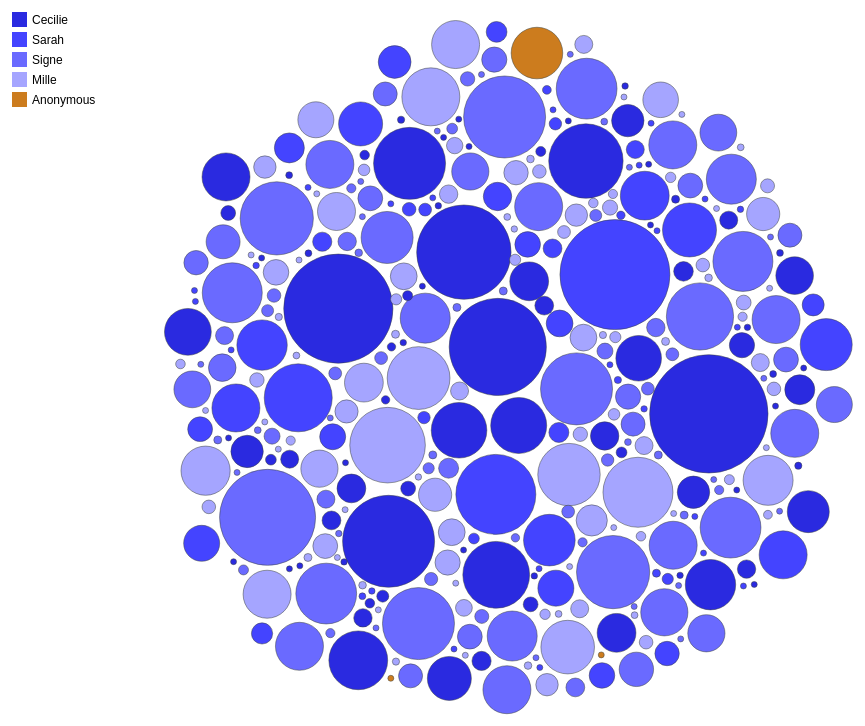
D3 v4 page, settled after 480 driven frames (8 s of simulated time); the page loaded 1 data file(s).


      var width = window.innerWidth,
        height = window.innerHeight,
        sizeDivisor = 5, // Adjusted for sitting data which has smaller values
        nodePadding = 2.5;

      var svg = d3
        .select("#my_dataviz")
        .append("svg")
        .attr("width", width)
        .attr("height", height);

      // Define color scale
      var color = d3.scaleOrdinal([
        "#2a2ae0", // dark blue
        "#4444FF", // blue
        "#6a6aff", // lighter blue
        "#a5a5ff", // pastel blue
        "#cc7c1e", // dark orange
        "#F99D40", // orange
        "#fab56d", // lighter orange
        "#ffe1c2", // pastel orange
      ]);

      // Add tooltip div
      var tooltip = d3.select("body").append("div").attr("id", "tooltip");

      var simulation = d3
        .forceSimulation()
        .force(
          "forceX",
          d3
            .forceX()
            .strength(0.1)
            .x(width * 0.5)
        )
        .force(
          "forceY",
          d3
            .forceY()
            .strength(0.1)
            .y(height * 0.5)
        )
        .force(
          "center",
          d3
            .forceCenter()
            .x(width * 0.5)
            .y(height * 0.5)
        )
        .force("charge", d3.forceManyBody().strength(-15));

      d3.csv("data2.csv", types, function (error, graph) {
        if (error) {
          console.error("Error loading data:", error);
          return;
        }

        // sort the nodes so that the bigger ones are at the back
        graph = graph.sort(function (a, b) {
          return b.size - a.size;
        });

        //update the simulation based on the data
        simulation
          .nodes(graph)
          .force(
            "collide",
            d3
              .forceCollide()
              .strength(0.5)
              .radius(function (d) {
                return d.radius + nodePadding;
              })
              .iterations(1)
          )
          .on("tick", function (d) {
            node
              .attr("cx", function (d) {
                return d.x;
              })
              .attr("cy", function (d) {
                return d.y;
              });
          });

        var node = svg
          .append("g")
          .attr("class", "node")
          .selectAll("circle")
          .data(graph)
          .enter()
          .append("circle")
          .attr("r", function (d) {
            return d.radius;
          })
          .attr("fill", function (d) {
            return color(d.person);
          })
          .attr("cx", function (d) {
            return d.x;
          })
          .attr("cy", function (d) {
            return d.y;
          })
          .on("mouseover", function (d) {
            tooltip.transition().duration(200).style("opacity", 0.9);
            tooltip
              .html(
                "<strong>" +
                  d.person +
                  "</strong><br/>Duration: " +
                  d.duration +
                  " minutes<br/>Furniture: " +
                  d.furniture
              )
              .style("left", d3.event.pageX + 10 + "px")
              .style("top", d3.event.pageY - 28 + "px");
          })
          .on("mouseout", function (d) {
            tooltip.transition().duration(500).style("opacity", 0);
          })
          .call(
            d3
              .drag()
              .on("start", dragstarted)
              .on("drag", dragged)
              .on("end", dragended)
          );

        // Add a legend for people
        var people = [...new Set(graph.map((d) => d.person))];
        var legendSpace = 20; // Space between legend items

        var legend = svg
          .selectAll(".legend")
          .data(people)
          .enter()
          .append("g")
          .attr("class", "legend")
          .attr("transform", function (d, i) {
            return "translate(20," + (i * legendSpace + 20) + ")";
          });

        legend
          .append("rect")
          .attr("width", 15)
          .attr("height", 15)
          .style("fill", function (d) {
            return color(d);
          });

        legend
          .append("text")
          .attr("x", 20)
          .attr("y", 12)
          .text(function (d) {
            return d;
          });
      });

      function dragstarted(d) {
        if (!d3.event.active) simulation.alphaTarget(0.03).restart();
        d.fx = d.x;
        d.fy = d.y;
      }

      function dragged(d) {
        d.fx = d3.event.x;
        d.fy = d3.event.y;
      }

      function dragended(d) {
        if (!d3.event.active) simulation.alphaTarget(0.03);
        d.fx = null;
        d.fy = null;
      }

      function types(d) {
        // Map the new column names to more convenient property names
        d.person = d["Hvem er du"];
        d.duration = +d["Hvor længe sad du ned (minutter)"]; // Convert to number
        d.furniture = d["Hvad sad du på"];

        // Calculate bubble size based on duration
        d.size = d.duration / sizeDivisor;
        d.size < 3 ? (d.radius = 3) : (d.radius = d.size);

        return d;
      }
    

### data: data2.csv
Hvem er du, Hvor længe sad du ned (minutter), Hvad sad du på
Signe, 40, Sofa
Signe, 1, Seng
Signe, 3, Sofa
Signe, 5, Togsæde
Signe, 17, Metrosæde
Sarah, 62, Spisebordsstol
Anonymous, 4, Bænk
Sarah, 71, Bilsæde
Sarah, 15, Bilsæde
Sarah, 32, Sofa
Signe, 125, Rullestol (på ITU)
Signe, 36, Rullestol (på ITU)
Signe, 7, Sofa
Sarah, 55, Spisebordsstol
Sarah, 90, Sofa
Sarah, 2, Bænk
Sarah, 12, Bilsæde
Signe, 150, Rullestol (på ITU)
Signe, 10, Metrosæde
Signe, 20, Sofa
Signe, 60, Spisebordsstol
Signe, 40, Spisebordsstol
Mille, 15, Køkkenbord
Mille, 90, Spisebordsstol
Mille, 42, Spisebordsstol
Signe, 30, Seng
Signe, 5, Togsæde
Signe, 16, Metrosæde
Mille, 24, Spisebordsstol
Mille, 61, Auditoriumsæde
Signe, 120, Auditoriumsæde
Mille, 56, Auditoriumsæde
Mille, 19, Rullestol (på ITU)
Signe, 130, Rullestol (på ITU)
Signe, 17, Metrosæde
Signe, 7, Togsæde
Signe, 86, Seng
Mille, 95, Rullestol (på ITU)
Signe, 85, Sofa
Mille, 93, Spisebordsstol
Mille, 6, Spisebordsstol
Mille, 56, Togsæde
Mille, 15, Togsæde
Mille, 4, Bilsæde
Mille, 17, Sofa
Mille, 14, Sofa
Signe, 183, Sofa
Signe, 10, Lænestol
Signe, 32, Spisebordsstol
Signe, 90, Lænestol
Signe, 46, Sofa
Signe, 20, Sofa
Signe, 46, Seng
Signe, 7, Kontorstol
Signe, 32, Sofa
Cecilie, 45, Seng
Cecilie, 16, Togsæde
Cecilie, 140, Rullestol (på ITU)
Cecilie, 167, Rullestol (på ITU)
Cecilie, 72, Seng
... 285 more rows